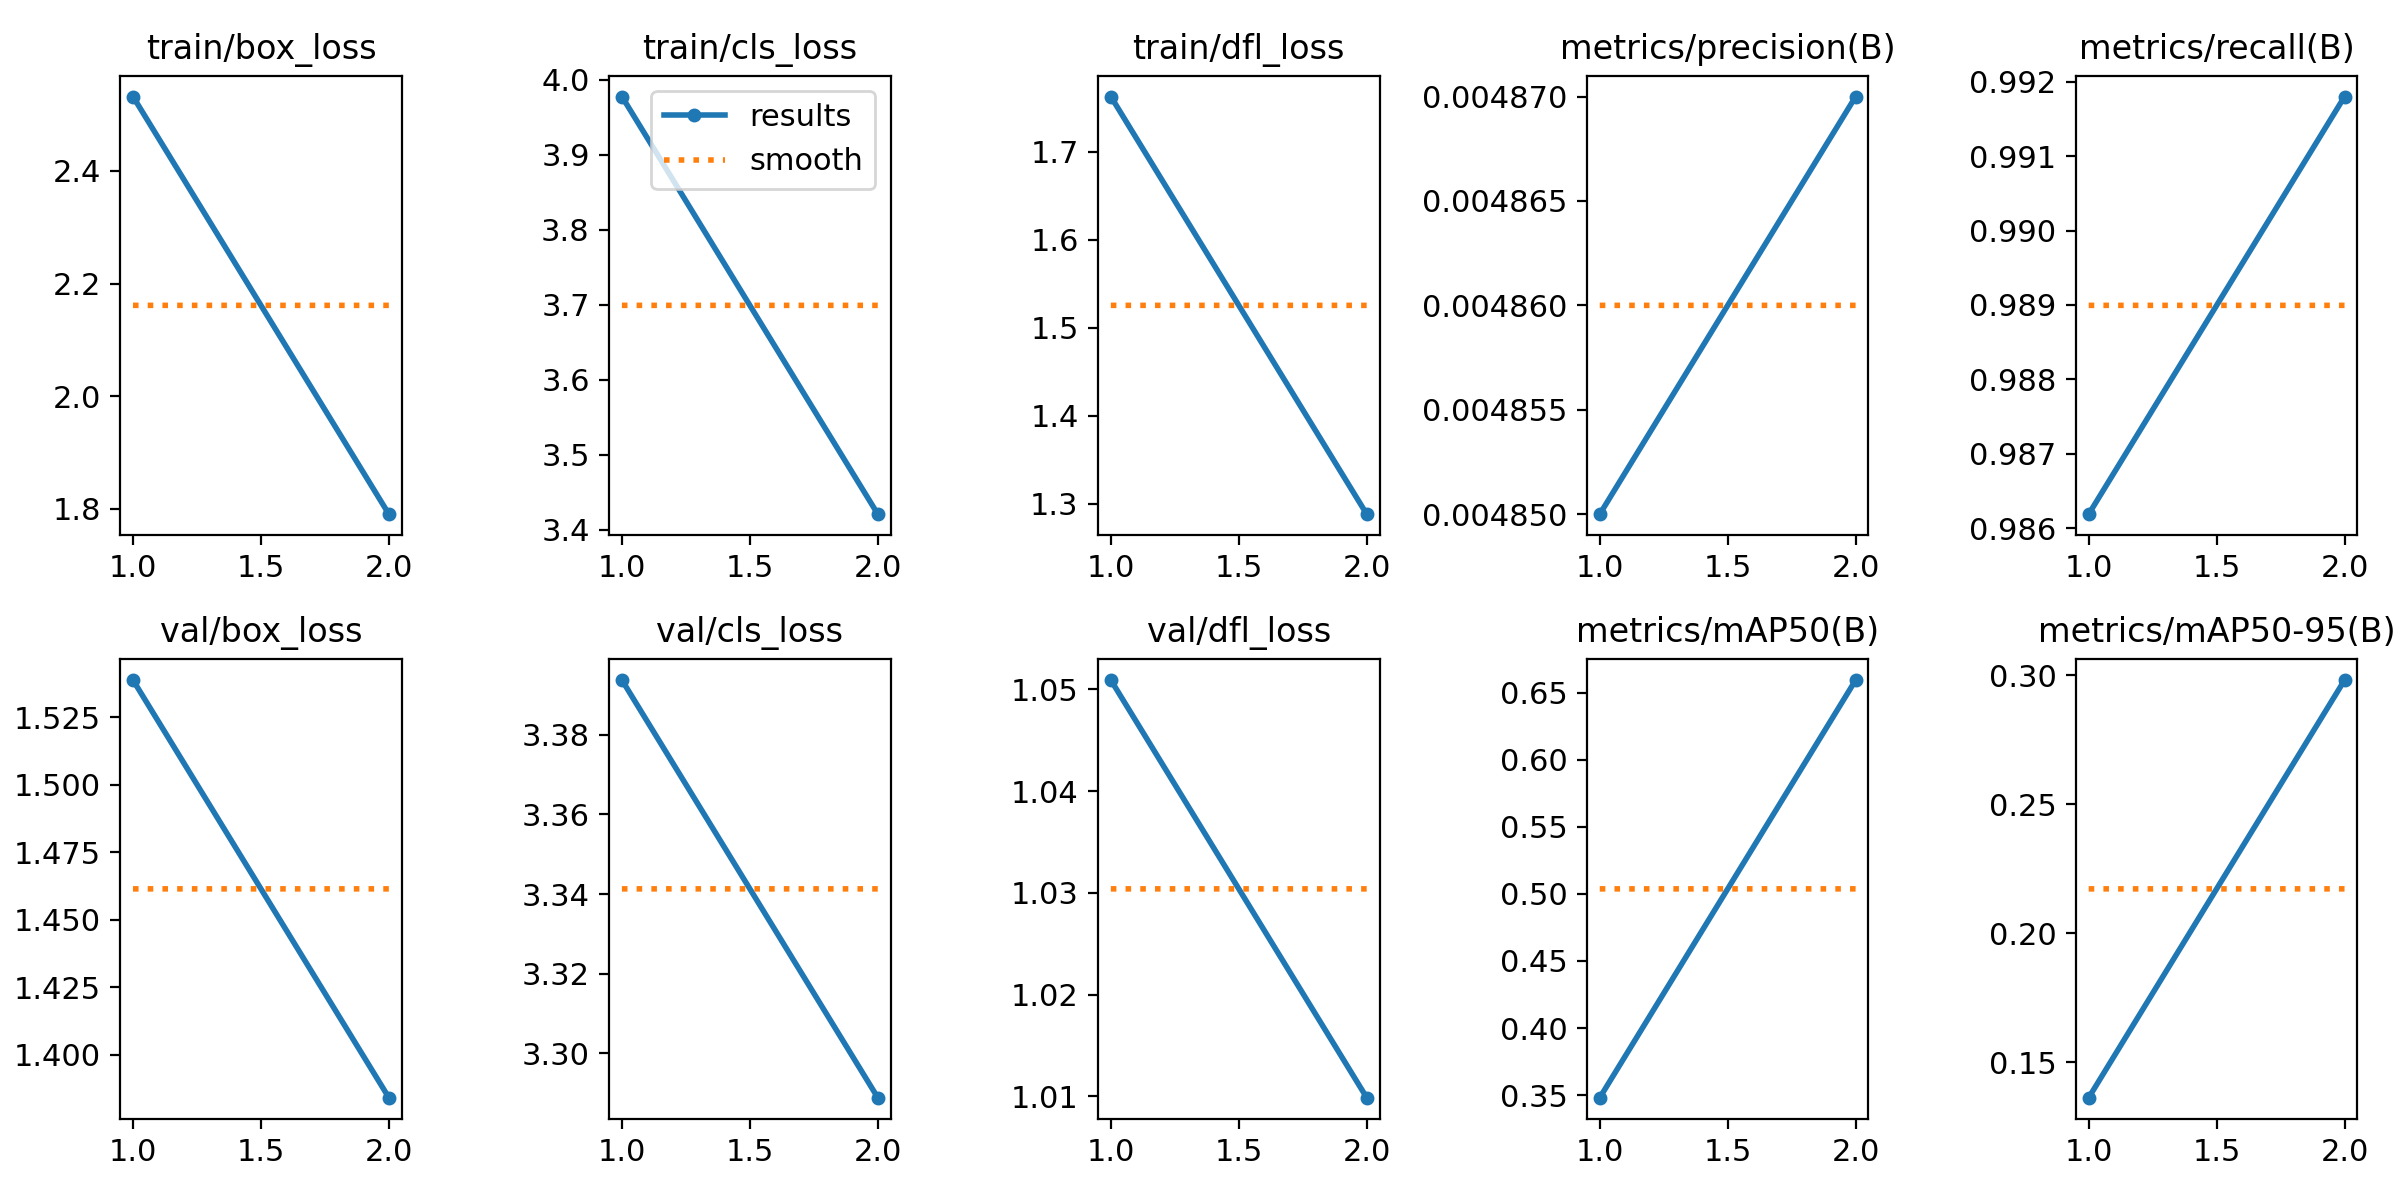

Source data for this figure (header and first rows):
epoch, time, train/box_loss, train/cls_loss, train/dfl_loss, metrics/precision(B), metrics/recall(B), metrics/mAP50(B), metrics/mAP50-95(B), val/box_loss, val/cls_loss, val/dfl_loss, lr/pg0, lr/pg1, lr/pg2
1, 351.2, 2.532, 3.977, 1.763, 0.00485, 0.9862, 0.3482, 0.1362, 1.539, 3.394, 1.051, 8e-05, 8e-05, 8e-05
2, 620, 1.791, 3.421, 1.288, 0.00487, 0.9918, 0.6593, 0.2982, 1.384, 3.289, 1.01, 9.09e-05, 9.09e-05, 9.09e-05
